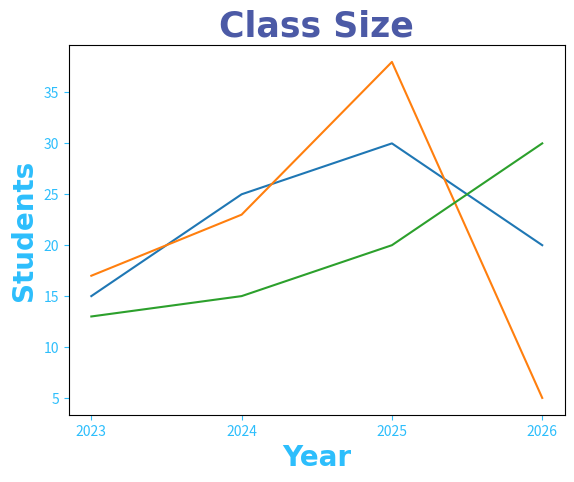

Write the Python code that produced this figure.
import matplotlib.pyplot as plt
import numpy as np

x = np.array([2023,2024,2025,2026])
y1 = np.array([15, 25, 30, 20])  
y2 = np.array([17, 23, 38, 5])  

y3 = np.array([13, 15, 20, 30])  

plt.title("Class Size", fontsize=25, family="Arial", fontweight="bold", color = "#4c5aa6")
plt.xlabel("Year", fontsize = 20, family = "Arial", fontweight="bold", color = "#2dbefc")
plt.ylabel("Students", fontsize = 20, family = "Arial", fontweight="bold", color = "#2dbefc")

plt.tick_params(axis="both", colors = "#2dbefc")

plt.plot(x,y1)
plt.plot(x,y2)
plt.plot(x,y3)

plt.xticks(x)


plt.show()
